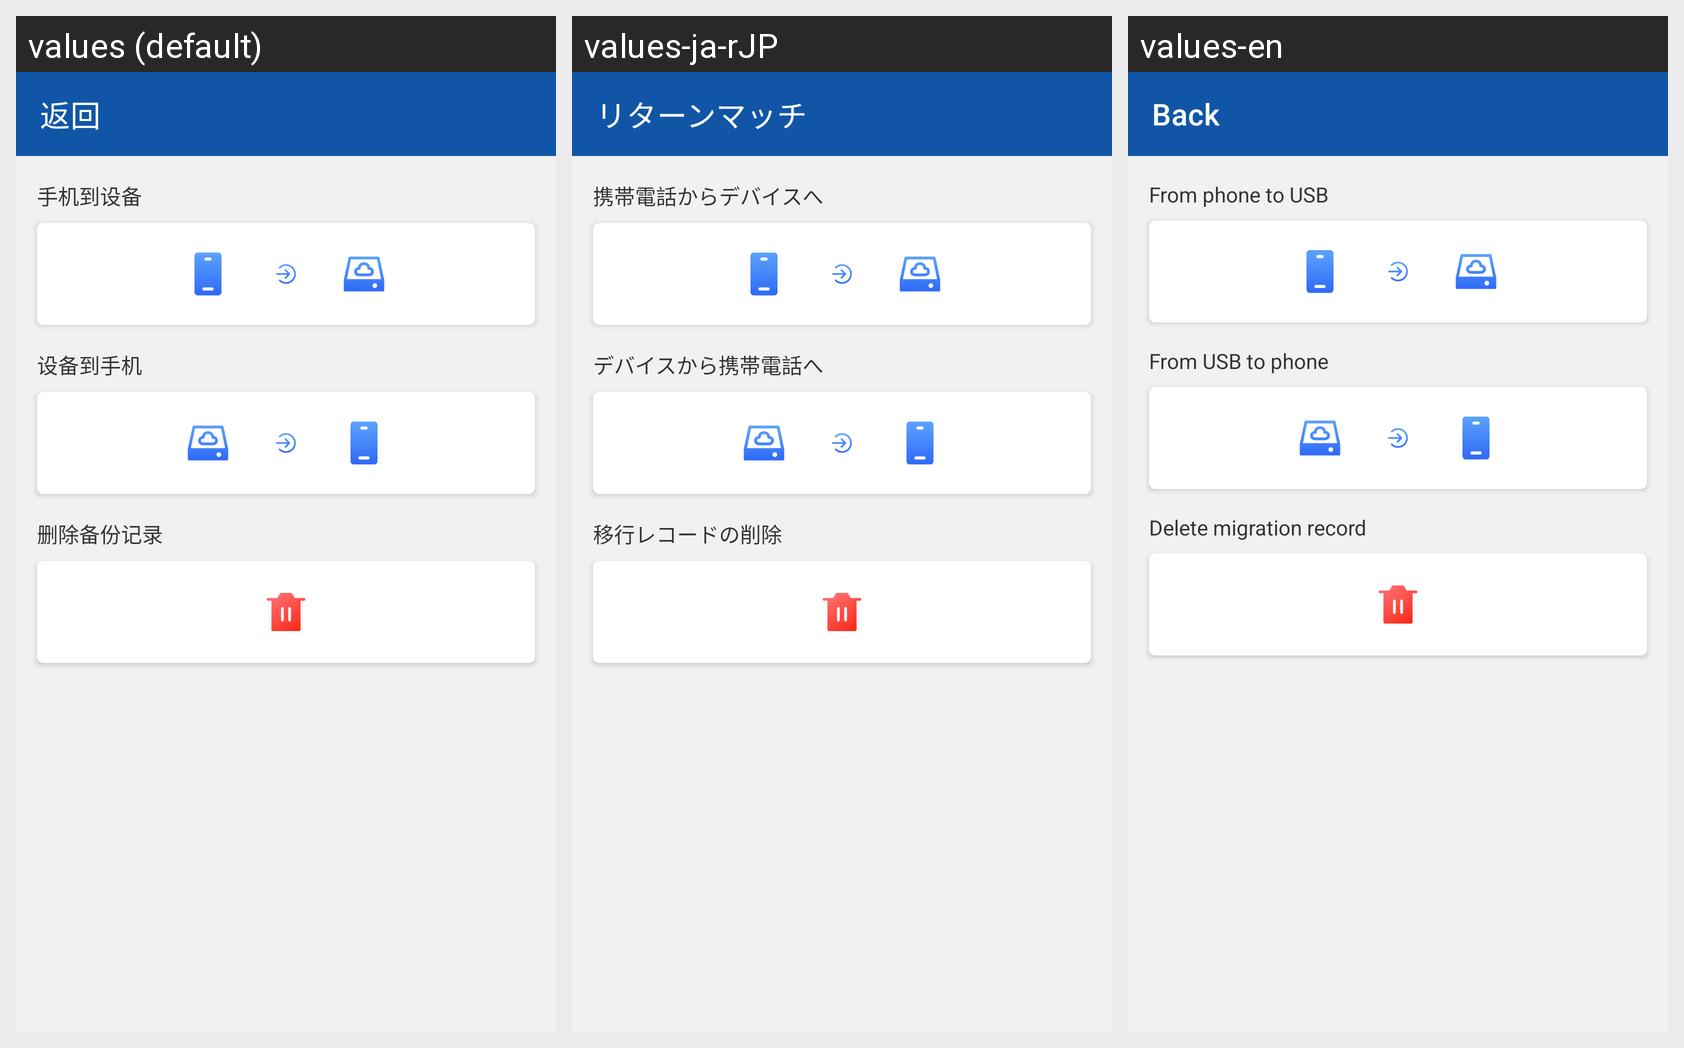

The Android screen above is rendered under several locales of the same app. Produce the string resources it draws, with the default and per-locale values.
Android screen res/layout/activity_migration.xml rendered under 3 locales, left to right: values (default), values-ja-rJP, values-en. Device: Nexus 5 (rendered at 1080×1920; each locale shown at half size, 540×960, under a caption strip naming it); theme Theme.MaterialComponents.DayNight.NoActionBar.
Strings drawn on this screen, with the default value and each locale's value (text and hints the layout hard-codes, and strings that could not be matched under every locale, appear in the picture but are not listed):

back
  values: 返回
  values-ja-rJP: リターンマッチ
  values-en: Back

migrate_phone_device
  values: 手机到设备
  values-ja-rJP: 携帯電話からデバイスへ
  values-en: From phone to USB

migrate_device_phone
  values: 设备到手机
  values-ja-rJP: デバイスから携帯電話へ
  values-en: From USB to phone

migrate_delete
  values: 删除备份记录
  values-ja-rJP: 移行レコードの削除
  values-en: Delete migration record
